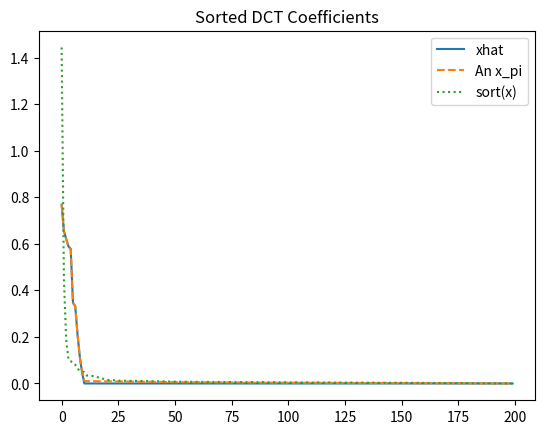

Write Python code to recreate this figure.
'''Demonstrate basinhopping to solve for coefficient values.

Counting xk in x is a nonlinear operation (can't be represented by matrix
multiplies) as far as I can tell.  The closes I could come is the count
function in this file that unfortunely needs an element by element inverse.
You could run all the elements of down the diagonal of an x.size by x.size
matrix, then you get:
    trace [X*a - xk*a + 1]^-1

But remember that the offdiagonal elements are not truly zero, so the matrix is
ill-conditioned and does not give you thing answer (I tried it...).  So unless
there's a way to force all off of-diagonal elements to be zero (by masking?)
then you're stuck with trying to solve the coefficient value problem
numerically.

Thus this example: given the location of the coefficients, we use the
basinhopping algorithm to find the best coefficient values we can.  We even
dispense with histogram/kernel density estimators in this example in favor
of the simple object function:
    || sort(xhat) - sort(x) ||_2^2

which has the advantage of being stupid easy, although the gradient w.r.t c
could be tricky to come up with since we're sorting xhat...  But that was
always the problem, right?  Finding analytical solutions to combinatorial
problems is hard.  So jump and around some basins and try to get some
reasonable values -- that seems like a descent enough idea.

Results:
    Given that we know where the coefficients are, we actually do a great job
    of beating the sort(x), even when we don't find the optimal coefficient
    values -- many local minima appear to beat sorting.  Sorted coefficients
    have very large coefficients and the die off approximately exponentially,
    whereas our coefficient values don't die off -- they are quite large for
    all k, and then if the perfect coefficient values are not found, then they
    die off (exponentially), usually below the coefficient level of sort(x),
    however, this is not always the case (if we don't solve for good
    coefficient values).

    Large k is a funny choice (because sort(x) generally dies off pretty
    quickly), but will find coefficients such that after k, the coefficients
    are less than sort(x), and the first k coefficients are much larger than
    sort(x).

Notes on computation:
    Large N is hard on the linear_sum_assignment problem.
    Large k is hard on basinhopping.  Haven't tried tweaking anything on
    basinhopping, might be a fun afternoon activity...
'''

import numpy as np
import matplotlib.pyplot as plt
from scipy.fftpack import dct, idct
from scipy.optimize import basinhopping, linear_sum_assignment as lsa
from scipy.spatial.distance import cdist

def forward(x):
    '''Forward transform.'''
    return dct(x, norm='ortho')

def inverse(c):
    '''Inverse transform.'''
    return idct(c, norm='ortho')

def count(x, xk, a=1e20):
    '''Count number of xk in x.

    x -- Array with elements xk.
    xk -- Specific xk to count how many of.

    This is asymptotically true as a -> inf.
    '''
    return np.sum(1/((x - xk)*a + 1))

def count_all(x, x_ref, c_eq_ref, a=1e20):
    '''Count all.'''
    c_eq = np.zeros(N)
    for ii, xk in np.ndenumerate(x_ref):
        c_eq[ii] = count(x, xk, a)
    return np.linalg.norm(c_eq - c_eq_ref)

def obj(ck, idx, x_ref):
    '''Objective function for basinhopping.'''
    c = np.zeros(x_ref.size)
    c[idx] = ck
    return np.linalg.norm(np.sort(inverse(c)) - np.sort(x_ref))**2

if __name__ == '__main__':

    # Construct reference signals as usual
    N = 200
    k = 10
    c_true = np.zeros(N)
    idx_true = np.random.choice(np.arange(N), k)
    c_true[idx_true] = 2*np.random.random(k) - 1
    x_pi = inverse(c_true)
    x = np.random.permutation(x_pi)

    # # Make constraints at each xk
    # c_eq = np.zeros(N)
    # for ii, xk in np.ndenumerate(x):
    #     c_eq[ii] = count(x, xk)

    # Assuming we've guessed the right indices, can we find the right values?
    c0 = np.ones(k)
    res = basinhopping(obj, c0, minimizer_kwargs={'args':(idx_true, x,)})
    print(res)

    print(res['x'], c_true[idx_true])

    # Now solve the assignment problem
    c = np.zeros(N)
    c[idx_true] = res['x']
    xhat = inverse(c)
    C = cdist(xhat[:, None], x[:, None])
    rows, cols = lsa(C)

    # Show the people the coefficients!
    plt.plot(-np.sort(-np.abs(forward(xhat))), label='xhat')
    plt.plot(-np.sort(-np.abs(forward(x[cols]))), '--', label='An x_pi')
    plt.plot(-np.sort(-np.abs(forward(np.sort(x)))), ':', label='sort(x)')
    plt.legend()
    plt.title('Sorted DCT Coefficients')
    plt.show()
